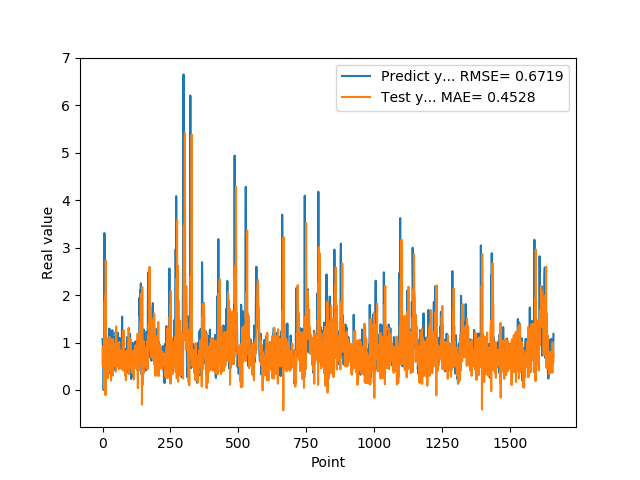

The table this chart was drawn from, first rows:
1.074290990829999792e+00, 8.958793537463424217e-01
9.521890282630000035e-01, 5.062305428565579968e-01
9.879170060160000766e-01, 9.035774740803412808e-01
1.011654973029999960e+00, 7.614691498369408063e-01
0.000000000000000000e+00, 5.865193154447150281e-01
7.643579840659999736e-01, 8.031633435491511985e-01
7.788103222849999119e-01, 1.068376572140478764e+00
3.306220054629999794e+00, 1.953239696499148650e-02
1.055441975589999970e+00, 1.868930740371606225e+00
7.543110251430000801e-01, 3.263283662937838114e-02
7.915459871289999283e-01, 1.980539232822185802e+00
1.409499049189999909e+00, -1.069591773943470298e-01
8.875439763070001042e-01, 2.726067356734589886e+00
6.401469707490000660e-01, 8.346826734413023141e-01
5.082880258560000808e-01, 1.067006628863122808e+00
8.640019893649999450e-01, 3.933051332131973776e-01
5.725920200349999822e-01, 1.081636078818660529e+00
8.469420075419999971e-01, 5.782367270591204367e-01
9.181020259860001032e-01, 8.669160440383348876e-01
7.976629734039999420e-01, 2.448572718458357778e-01
9.608020186419998776e-01, 9.062716612620522749e-01
9.555831551549999192e-01, 6.012309873457262199e-01
3.470349907879999862e-01, 6.481399969844000575e-01
9.546210169789999256e-01, 8.143057757054971146e-01
1.293938040730000072e+00, 8.454483482618000423e-01
5.251880288119999962e-01, 3.942388792843350975e-01
4.773890078070000542e-01, 1.116415683177193863e+00
1.275226235389999907e+00, 6.214346301466200373e-01
8.723750114439999814e-01, 4.511543356720554843e-01
8.355640172959999390e-01, 9.369712952450348631e-01
7.321749925609999377e-01, 1.035396495376859960e+00
7.640249729160000225e-01, 1.968585950229692627e-01
4.072830080990000323e-01, 1.070224764498690861e+00
4.752210080619999610e-01, 6.212040847260840160e-01
8.781340122220000488e-01, 7.780803830327731596e-01
7.414129972460000717e-01, 4.212290312024206673e-01
1.258002042770000051e+00, 6.335660847803714635e-01
1.069700956339999953e+00, 7.454877096343895948e-01
7.274609804150000691e-01, 3.026165179388833337e-01
7.892770171170000459e-01, 1.074205171028430161e+00
6.237750053410000550e-01, 5.964599112669722869e-01
6.914690136910000007e-01, 8.170873615401723633e-01
8.557710051540000640e-01, 9.702004849550369681e-01
7.093830108640000187e-01, 5.307460862694615145e-01
1.014547944070000041e+00, 6.859463308589599517e-01
1.115731000900000103e+00, 7.198902124982922146e-01
4.182830154900000208e-01, 5.073793807760816899e-01
1.002280950550000105e+00, 8.444927075055576049e-01
1.218860983849999968e+00, 8.513538442008385942e-01
1.143296003339999922e+00, 3.848255163211571905e-01
6.528189778330000248e-01, 1.339854568596008599e+00
6.746559739110000731e-01, 4.970991411993206377e-01
6.009536385540000802e-01, 8.804879325481282937e-01
6.694570183749999348e-01, 7.028711453350016125e-01
6.538079977039999990e-01, 9.882277639529091218e-01
7.814120054240000224e-01, 5.000041734753815081e-01
1.206303954120000022e+00, 6.462397219422003625e-01
8.469259738919999725e-01, 5.693090823094044683e-01
8.286409974099999687e-01, 6.034292047459135500e-01
6.482390165329999787e-01, 8.899417570655090426e-01
5.623700022700000023e-01, 4.436623096449987536e-01
... 1,599 more rows
